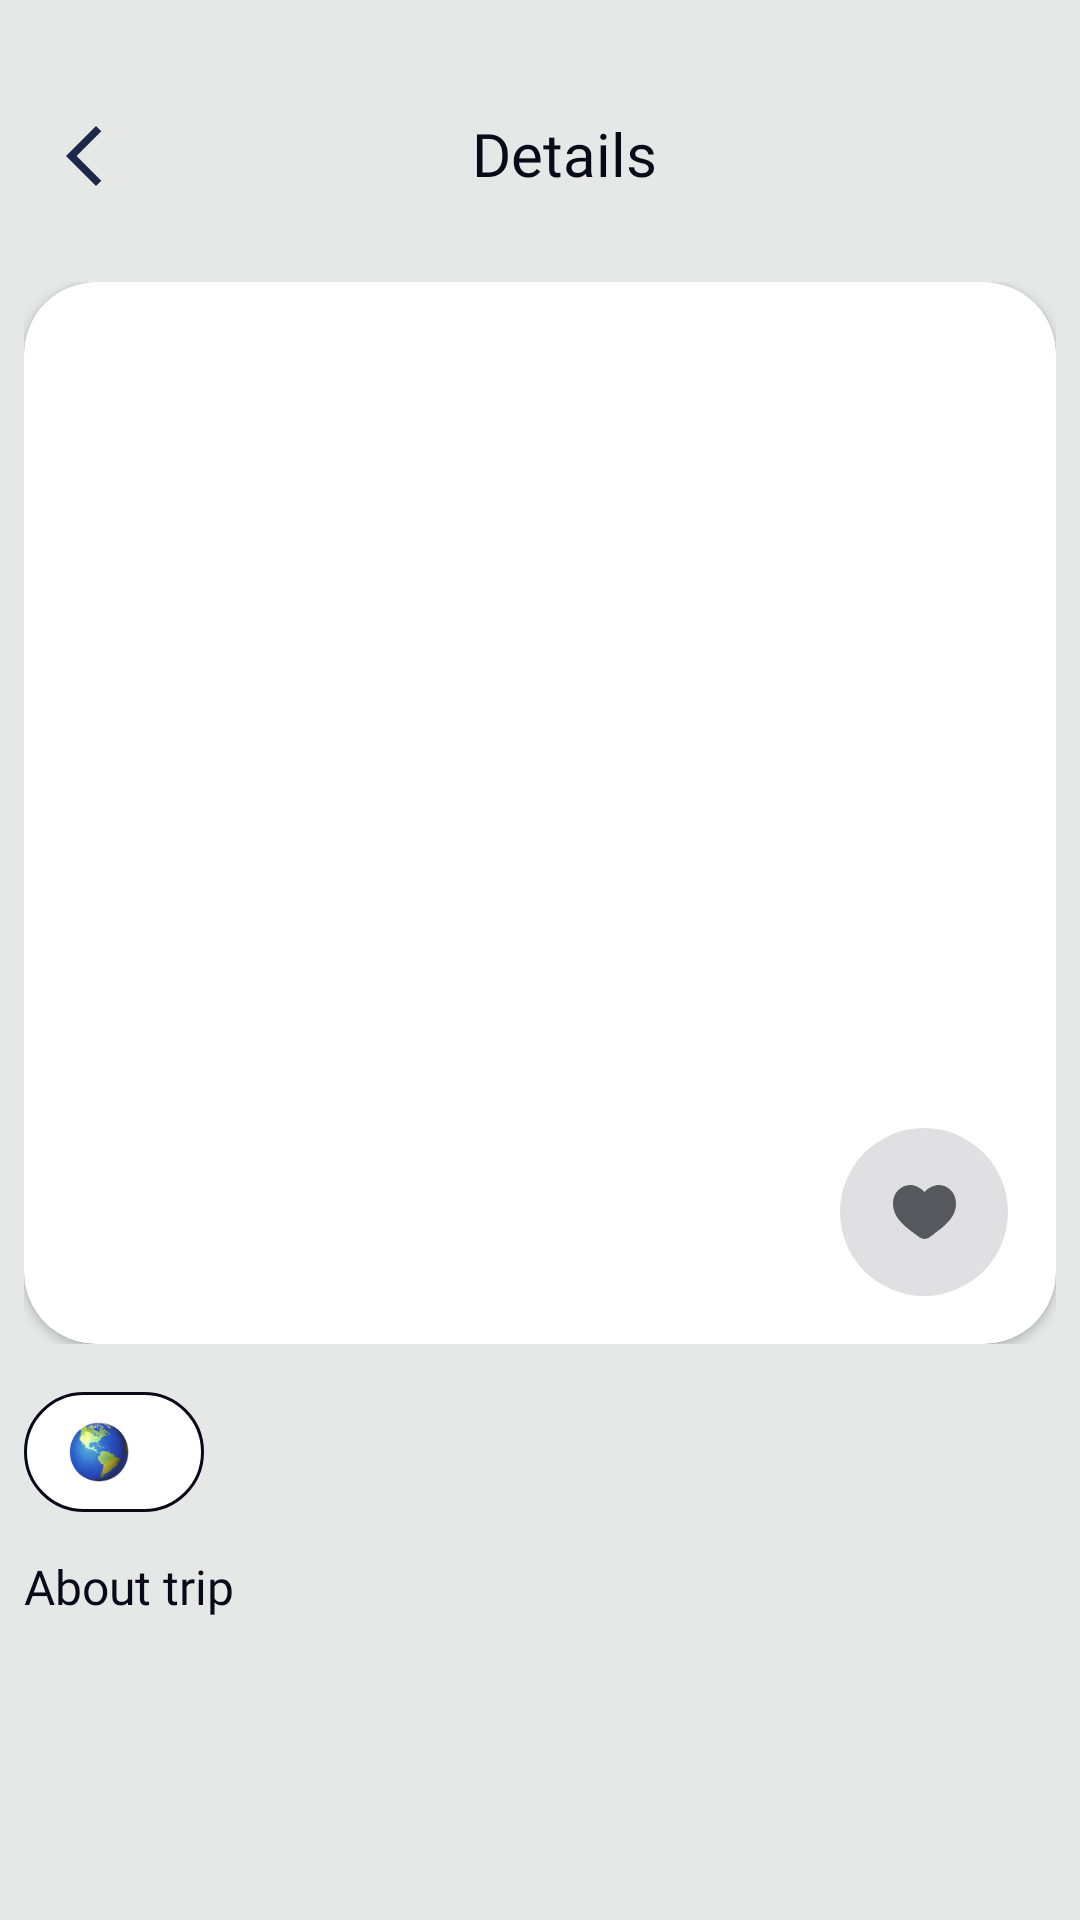

Here is an Android app screen rendered from its layout file. Give the layout XML and the strings, colors and styles it references.
<!-- AndroidManifest.xml: application theme Theme.TravelGuide -->
<!-- res/layout/full_screen_details.xml -->
<?xml version="1.0" encoding="utf-8"?>
<androidx.constraintlayout.widget.ConstraintLayout xmlns:android="http://schemas.android.com/apk/res/android"
    xmlns:tools="http://schemas.android.com/tools"
    android:layout_width="match_parent"
    android:layout_height="match_parent"
    xmlns:app="http://schemas.android.com/apk/res-auto"
    android:background="@color/background">

    <androidx.constraintlayout.widget.ConstraintLayout
        android:id="@+id/constraintLayout"
        android:layout_width="match_parent"
        android:layout_height="wrap_content"
        android:layout_marginTop="40dp"
        android:paddingStart="16dp"
        app:layout_constraintEnd_toEndOf="parent"
        app:layout_constraintStart_toStartOf="parent"
        app:layout_constraintTop_toTopOf="parent">

        <TextView
            android:id="@+id/fav_title"
            android:layout_width="wrap_content"
            android:layout_height="wrap_content"
            android:fontFamily="@font/plus_jakarta_sans_semi_bold"
            android:includeFontPadding="false"
            android:text="@string/details"
            android:textColor="@color/color_text"
            android:textSize="20sp"
            app:layout_constraintBottom_toBottomOf="@+id/imageView"
            app:layout_constraintEnd_toEndOf="parent"
            app:layout_constraintStart_toStartOf="parent"
            app:layout_constraintTop_toTopOf="@+id/imageView" />

        <ImageView
            android:id="@+id/imageView"
            android:layout_width="wrap_content"
            android:layout_height="wrap_content"
            app:layout_constraintBottom_toBottomOf="parent"
            app:layout_constraintStart_toStartOf="parent"
            app:layout_constraintTop_toTopOf="parent"
            app:srcCompat="@drawable/ic_arrow_back" />
    </androidx.constraintlayout.widget.ConstraintLayout>

    <androidx.constraintlayout.widget.ConstraintLayout
        android:id="@+id/constraintLayout6"
        android:layout_width="344dp"
        android:layout_height="354dp"
        android:layout_marginTop="30dp"
        app:layout_constraintEnd_toEndOf="parent"
        app:layout_constraintStart_toStartOf="parent"
        app:layout_constraintTop_toBottomOf="@+id/constraintLayout">

        <androidx.cardview.widget.CardView
            android:id="@+id/cardView"
            android:layout_width="344dp"
            android:layout_height="354dp"
            app:cardCornerRadius="24dp"
            app:layout_constraintBottom_toBottomOf="parent"
            app:layout_constraintEnd_toEndOf="parent"
            app:layout_constraintStart_toStartOf="parent"
            app:layout_constraintTop_toTopOf="parent">

            <androidx.cardview.widget.CardView
                android:layout_width="344dp"
                android:layout_height="354dp"
                app:cardCornerRadius="24dp">

                <ImageView
                    android:id="@+id/icon_place_details"
                    android:layout_width="344dp"
                    android:layout_height="354dp"
                    android:preserveLegacyExternalStorage="true"
                    android:requestLegacyExternalStorage="true"
                    android:scaleType="fitXY"
                    tools:srcCompat="@drawable/ic_launcher_background" />
            </androidx.cardview.widget.CardView>
        </androidx.cardview.widget.CardView>
    </androidx.constraintlayout.widget.ConstraintLayout>

    <androidx.constraintlayout.widget.ConstraintLayout
        android:id="@+id/bt_add_fav_detail"
        android:layout_width="56dp"
        android:layout_height="56dp"
        android:layout_marginEnd="16dp"
        android:layout_marginBottom="16dp"
        android:background="@drawable/bg_fav"
        app:layout_constraintBottom_toBottomOf="@+id/constraintLayout6"
        app:layout_constraintEnd_toEndOf="@+id/constraintLayout6">

        <ImageView
            android:id="@+id/ic_fav"
            android:layout_width="wrap_content"
            android:layout_height="wrap_content"
            app:layout_constraintBottom_toBottomOf="parent"
            app:layout_constraintEnd_toEndOf="parent"
            app:layout_constraintStart_toStartOf="parent"
            app:layout_constraintTop_toTopOf="parent"
            app:srcCompat="@drawable/ic_favorite" />
    </androidx.constraintlayout.widget.ConstraintLayout>

    <LinearLayout
        android:layout_width="0dp"
        android:layout_height="wrap_content"
        android:orientation="vertical"
        android:paddingStart="16dp"
        app:layout_constraintBottom_toBottomOf="@+id/constraintLayout6"
        app:layout_constraintEnd_toEndOf="@+id/constraintLayout6"
        app:layout_constraintStart_toStartOf="@+id/constraintLayout6">

        <TextView
            android:id="@+id/tv_name_location_details"
            android:layout_width="match_parent"
            android:layout_height="wrap_content"
            android:layout_weight="1"
            android:ellipsize="end"
            android:fontFamily="@font/plus_jakarta_sans_medium"
            android:maxLines="1"
            android:paddingBottom="10dp"
            android:textColor="@color/white"
            android:textSize="18sp"
            tools:text="Grindelwald Lake" />


        <LinearLayout
            android:layout_width="match_parent"
            android:layout_height="wrap_content"
            android:orientation="horizontal"
            android:paddingBottom="16dp">

            <ImageView
                android:id="@+id/imageView3"
                android:layout_width="20dp"
                android:layout_height="20dp"
                android:layout_weight="1"
                app:srcCompat="@drawable/ic_location" />

            <TextView
                android:id="@+id/tv_place_locatin_details"
                android:layout_width="match_parent"
                android:layout_height="wrap_content"
                android:layout_weight="1"
                android:ellipsize="end"
                android:fontFamily="@font/plus_jakarta_sans_regular"
                android:maxLines="1"
                android:paddingStart="10dp"
                android:textColor="@color/white"
                android:textSize="12sp"
                tools:text="Grindelwald, Suica" />
        </LinearLayout>
    </LinearLayout>

    <androidx.constraintlayout.widget.ConstraintLayout
        android:id="@+id/constraintLayout7"
        android:layout_width="wrap_content"
        android:layout_height="40dp"
        android:layout_marginTop="16dp"
        android:background="@drawable/bg_item_place_active"
        android:paddingStart="15dp"
        android:paddingEnd="15dp"
        app:layout_constraintStart_toStartOf="@+id/constraintLayout6"
        app:layout_constraintTop_toBottomOf="@+id/constraintLayout6">

        <ImageView
            android:id="@+id/icon_place"
            android:layout_width="20dp"
            android:layout_height="20dp"
            app:layout_constraintBottom_toBottomOf="parent"
            app:layout_constraintStart_toStartOf="parent"
            app:layout_constraintTop_toTopOf="parent"
            app:srcCompat="@drawable/icon_place" />

        <TextView
            android:id="@+id/tv_continent"
            android:layout_width="wrap_content"
            android:layout_height="wrap_content"
            android:layout_marginStart="10dp"
            android:fontFamily="@font/plus_jakarta_sans_medium"
            android:includeFontPadding="false"
            android:textColor="@color/color_text"
            android:textSize="16sp"
            app:layout_constraintBottom_toBottomOf="@+id/icon_place"
            app:layout_constraintStart_toEndOf="@+id/icon_place"
            app:layout_constraintTop_toTopOf="@+id/icon_place"
            tools:text="American" />
    </androidx.constraintlayout.widget.ConstraintLayout>

    <TextView
        android:id="@+id/textView4"
        android:layout_width="wrap_content"
        android:layout_height="wrap_content"
        android:text="@string/about_trip"
        android:fontFamily="@font/plus_jakarta_sans_medium"
        android:includeFontPadding="false"
        android:textColor="@color/color_text"
        android:textSize="16dp"
        android:layout_marginTop="16dp"
        app:layout_constraintStart_toStartOf="@+id/constraintLayout7"
        app:layout_constraintTop_toBottomOf="@+id/constraintLayout7" />

    <TextView
        android:id="@+id/tv_desc_details"
        android:layout_width="0dp"
        android:layout_height="wrap_content"
        tools:text="Grindelwald Lake is a picturesque body of water located in the heart of the Bernese Oberland region of Switzerland. The lake is situated in the town of Grindelwald, which is known for its stun"
        android:fontFamily="@font/plus_jakarta_sans_regular"
        android:textColor="#8D908F"
        android:textSize="14sp"
        android:layout_marginTop="16dp"
        app:layout_constraintEnd_toEndOf="@+id/constraintLayout6"
        app:layout_constraintStart_toStartOf="@+id/textView4"
        app:layout_constraintTop_toBottomOf="@+id/textView4" />


</androidx.constraintlayout.widget.ConstraintLayout>
<!-- resources referenced by this layout -->
<resources>
  <color name="background">#e6e8e7</color>
  <color name="color_text">#080A18</color>
  <color name="white">#FFFFFFFF</color>
  <!-- drawable bg_fav (drawable) -->
  <?xml version="1.0" encoding="utf-8"?>
  <shape xmlns:android="http://schemas.android.com/apk/res/android"
      android:shape="oval">
      <corners android:radius="100dp"/>
      <solid android:color="#20080A18"/>
  </shape>
  <!-- drawable bg_item_place_active (drawable) -->
  <?xml version="1.0" encoding="utf-8"?>
  <shape xmlns:android="http://schemas.android.com/apk/res/android"
      android:shape="rectangle">
      <solid android:color="@color/white"/>
      <corners android:radius="24dp"/>
      <stroke android:color="@color/color_text" android:width="1dp"/>
  </shape>
  <!-- drawable ic_arrow_back (drawable) -->
  <vector android:height="24dp" android:tint="#1C274C"
      android:viewportHeight="24" android:viewportWidth="24"
      android:width="24dp" xmlns:android="http://schemas.android.com/apk/res/android">
      <path android:fillColor="@android:color/white" android:pathData="M17.77,3.77l-1.77,-1.77l-10,10l10,10l1.77,-1.77l-8.23,-8.23z"/>
  </vector>
  <!-- drawable ic_favorite (drawable) -->
  <vector xmlns:android="http://schemas.android.com/apk/res/android"
      android:width="21dp"
      android:height="18dp"
      android:viewportWidth="21"
      android:viewportHeight="18">
    <path
        android:pathData="M21,6.119C21,11.204 16.78,13.913 13.69,16.338C12.6,17.194 11.55,18 10.5,18C9.45,18 8.4,17.194 7.31,16.338C4.22,13.913 0,11.204 0,6.119C0,1.034 5.775,-2.572 10.5,2.317C15.225,-2.572 21,1.034 21,6.119Z"
        android:fillColor="#57585D"/>
  </vector>
  <!-- drawable ic_location (drawable) -->
  <vector xmlns:android="http://schemas.android.com/apk/res/android"
      android:width="12dp"
      android:height="13dp"
      android:viewportWidth="12"
      android:viewportHeight="13">
    <path
        android:pathData="M10.31,4.725C9.785,2.415 7.77,1.375 6,1.375C6,1.375 6,1.375 5.995,1.375C4.23,1.375 2.21,2.41 1.685,4.72C1.1,7.3 2.68,9.485 4.11,10.86C4.64,11.37 5.32,11.625 6,11.625C6.68,11.625 7.36,11.37 7.885,10.86C9.315,9.485 10.895,7.305 10.31,4.725ZM6,7.23C5.13,7.23 4.425,6.525 4.425,5.655C4.425,4.785 5.13,4.08 6,4.08C6.87,4.08 7.575,4.785 7.575,5.655C7.575,6.525 6.87,7.23 6,7.23Z"
        android:fillColor="#ffffff"/>
  </vector>
  <!-- drawable icon_place: png bitmap (drawable, 11384 bytes) -->
  <string name="about_trip">About trip</string>
  <string name="details">Details</string>
  <style name="Theme.TravelGuide" parent="Theme.MaterialComponents.DayNight.NoActionBar">
          
          <item name="colorPrimary">@color/background</item>
          <item name="colorPrimaryVariant">@color/background</item>
          <item name="colorOnPrimary">@color/white</item>
          
          <item name="colorSecondary">@color/background</item>
          <item name="colorSecondaryVariant">@color/background</item>
          <item name="colorOnSecondary">@color/black</item>
          
          <item name="android:statusBarColor">?attr/colorPrimaryVariant</item>
          
      </style>
  <color name="black">#FF000000</color>
</resources>
